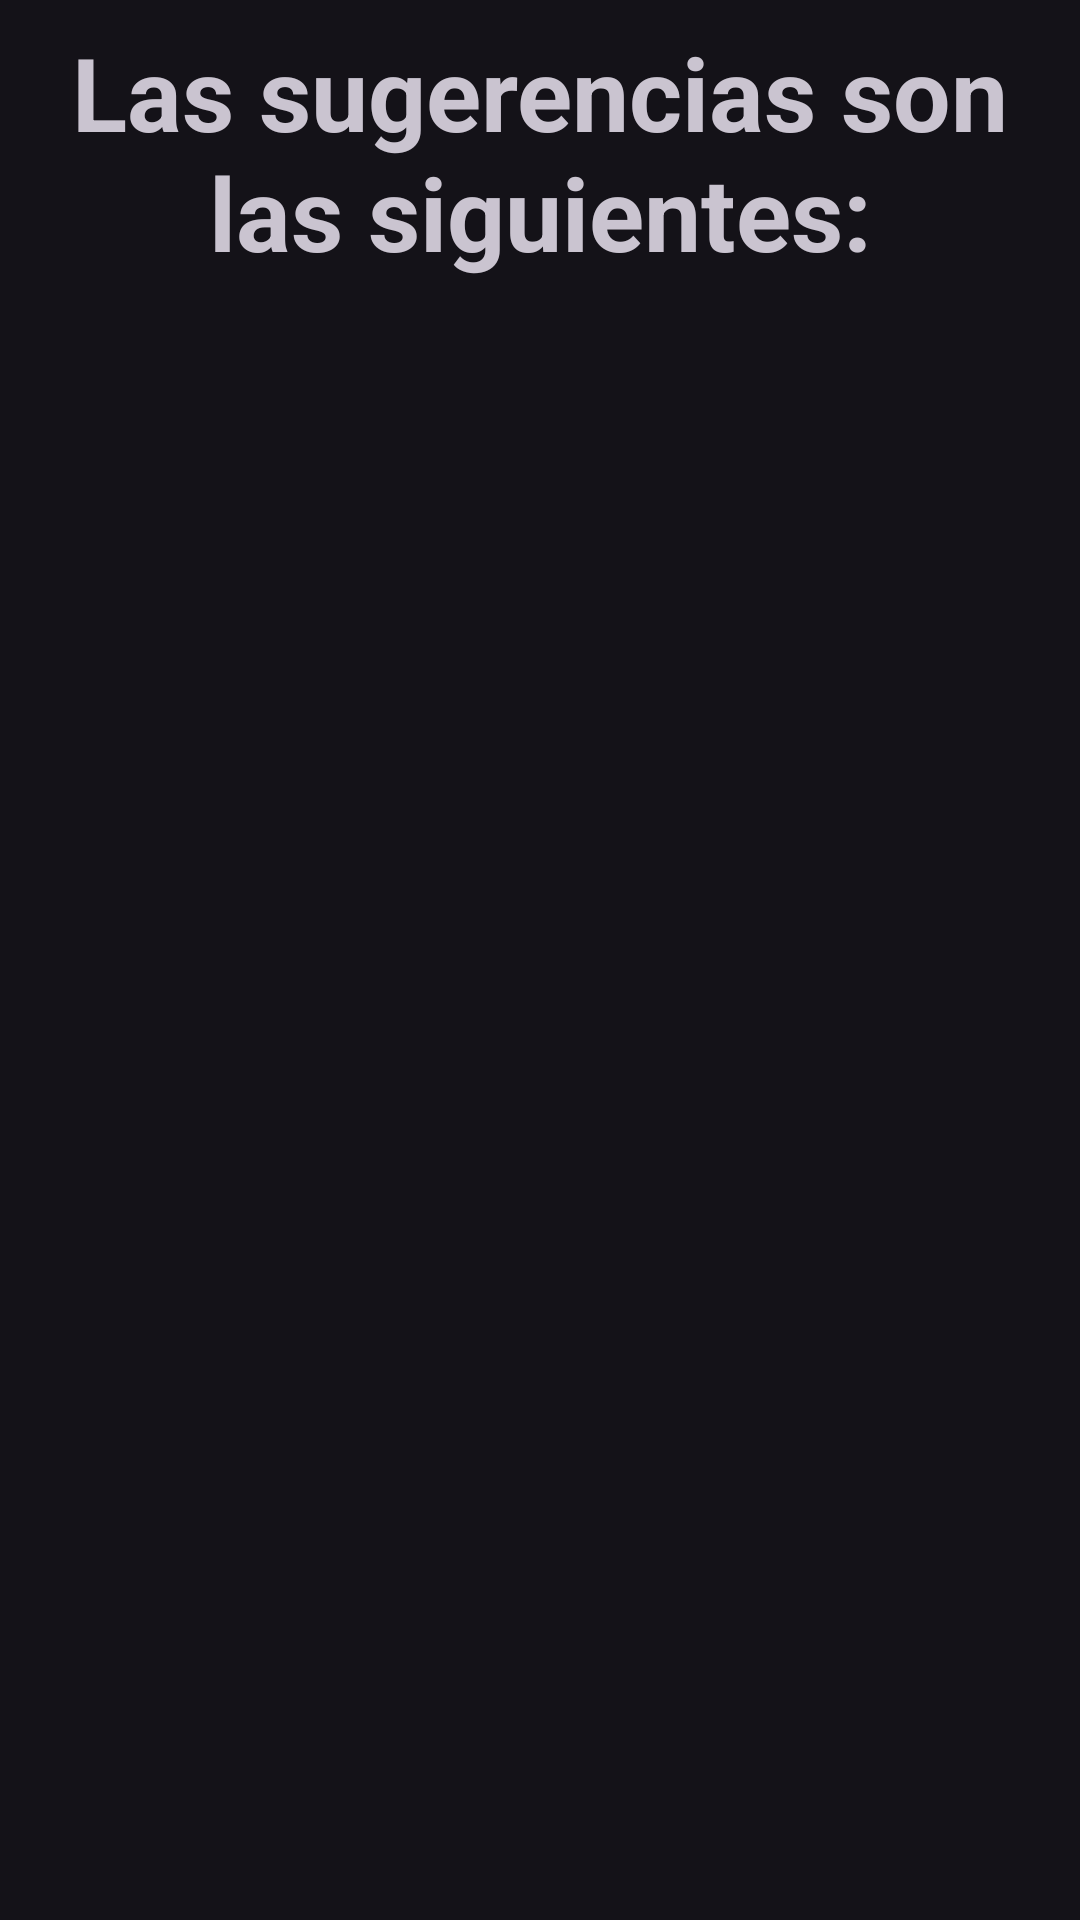

Android layout source for this screen:
<!-- AndroidManifest.xml: application theme Theme.Material3.Dark.NoActionBar -->
<!-- res/layout/activity_recomendaciones_admin.xml -->
<?xml version="1.0" encoding="utf-8"?>
<LinearLayout xmlns:android="http://schemas.android.com/apk/res/android"
    xmlns:app="http://schemas.android.com/apk/res-auto"
    xmlns:tools="http://schemas.android.com/tools"
    android:layout_width="match_parent"
    android:layout_height="match_parent"
    tools:context=".AdminActivity.RecomendacionesAdminActivity"
    android:orientation="horizontal">

    <LinearLayout
        android:layout_width="match_parent"
        android:layout_height="match_parent"
        android:orientation="vertical">

        <TextView
            android:id="@+id/textView14"
            android:layout_width="wrap_content"
            android:layout_height="wrap_content"
            android:layout_marginStart="8dp"
            android:layout_marginTop="8dp"
            android:layout_marginEnd="8dp"
            android:text="Las sugerencias son las siguientes:"
            android:textAlignment="center"
            android:textSize="34sp"
            android:textStyle="bold" />

        <LinearLayout
            android:layout_width="wrap_content"
            android:layout_height="wrap_content"
            android:orientation="vertical">

            <ListView
                android:id="@+id/ArrayRecomendaciones"
                android:layout_width="wrap_content"
                android:layout_height="wrap_content"
                android:layout_marginStart="16dp"
                android:layout_marginEnd="16dp" />
        </LinearLayout>
    </LinearLayout>

</LinearLayout>
<!-- resources referenced by this layout -->
<resources>

</resources>
